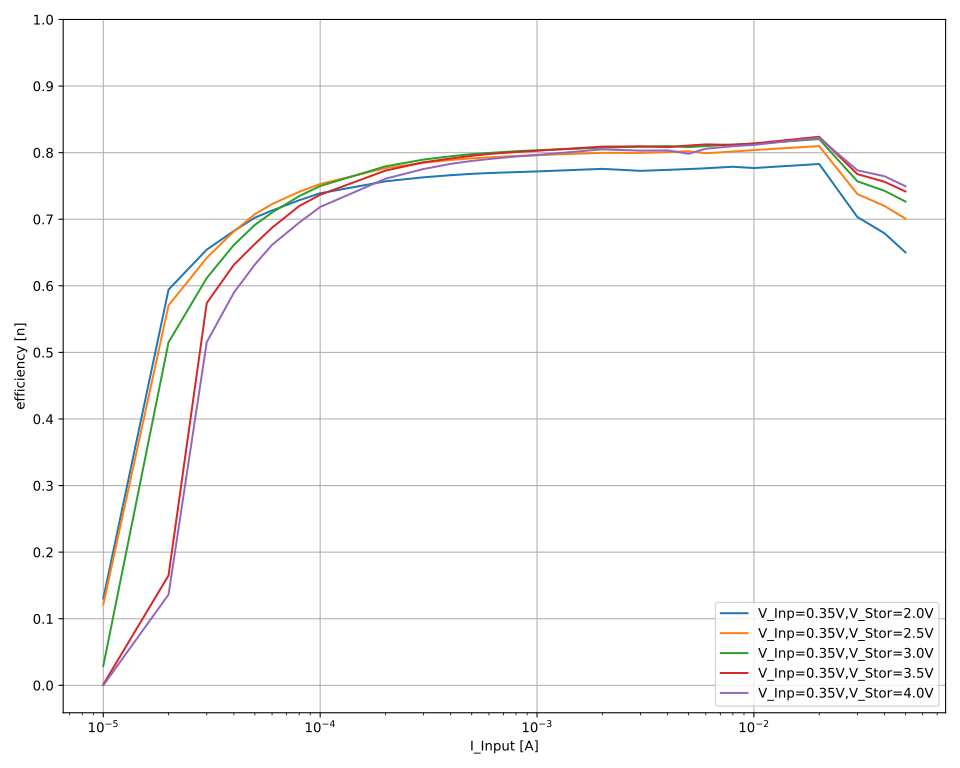

Data behind this chart, as committed beside it:
V_out_nom; V_inp_nom; I_inp_nom; V_inp; I_inp; V_out; I_out; eta
2,0; 0,35; 0,05; 0,384969; 0,05; 2,00075; -0,00625409; 0,6500715936867644
2,0; 0,35; 0,05; 0,38484; 0,0500004; 2,00074; -0,00625284; 0,6501510768082236
2,0; 0,35; 0,05; 0,384906; 0,0500004; 2,00073; -0,00625218; 0,649967733462603
2,0; 0,35; 0,05; 0,384786; 0,0500005; 2,00074; -0,00625335; 0,6502940526410176
2,0; 0,35; 0,05; 0,38489; 0,0500001; 2,00073; -0,0062549; 0,6502814335689627
2,0; 0,35; 0,05; 0,384843; 0,0500002; 2,00075; -0,00625466; 0,6503410969749349
2,0; 0,35; 0,05; 0,384926; 0,0500004; 2,00075; -0,0062546; 0,6501920285807289
2,0; 0,35; 0,04; 0,373741; 0,0399986; 2,00073; -0,00507284; 0,6789286172807166
2,0; 0,35; 0,04; 0,373752; 0,0399986; 2,00073; -0,00507227; 0,6788323512669184
2,0; 0,35; 0,04; 0,373719; 0,0399988; 2,00072; -0,00507169; 0,6788078768326673
2,0; 0,35; 0,04; 0,373643; 0,039999; 2,00071; -0,00507225; 0,6790141262097216
2,0; 0,35; 0,04; 0,373656; 0,0399991; 2,00073; -0,00507105; 0,6788349546225956
2,0; 0,35; 0,04; 0,373644; 0,0399989; 2,00073; -0,00507126; 0,6788882631983143
2,0; 0,35; 0,04; 0,373632; 0,0399987; 2,00072; -0,00507117; 0,6788980198318418
2,0; 0,35; 0,03; 0,357981; 0,0299986; 2,00074; -0,0037748; 0,7032725026813615
2,0; 0,35; 0,03; 0,357921; 0,0299988; 2,00074; -0,00377459; 0,7033465753254214
2,0; 0,35; 0,03; 0,357966; 0,029999; 2,00074; -0,00377425; 0,7031901226331959
2,0; 0,35; 0,03; 0,357882; 0,0299991; 2,00073; -0,00377437; 0,703371673880893
2,0; 0,35; 0,03; 0,35795; 0,029999; 2,00072; -0,00377412; 0,7031903034287016
2,0; 0,35; 0,03; 0,35792; 0,0299991; 2,00074; -0,0037742; 0,7032688357345699
2,0; 0,35; 0,03; 0,357908; 0,0299992; 2,00074; -0,00377414; 0,703278890190852
2,0; 0,35; 0,02; 0,349539; 0,0199973; 2,00074; -0,00273594; 0,7831234386571724
2,0; 0,35; 0,02; 0,349508; 0,0199972; 2,00072; -0,00273474; 0,7828454746267909
2,0; 0,35; 0,02; 0,349512; 0,0199972; 2,00073; -0,00273506; 0,7829320305728608
2,0; 0,35; 0,02; 0,349467; 0,0199971; 2,00073; -0,00273612; 0,7833402362928165
2,0; 0,35; 0,02; 0,349499; 0,0199973; 2,00073; -0,00273478; 0,7828770825159941
2,0; 0,35; 0,02; 0,349398; 0,0199972; 2,00071; -0,00273448; 0,7830135710925644
2,0; 0,35; 0,02; 0,349398; 0,0199973; 2,00072; -0,00273414; 0,7829162107492242
2,0; 0,35; 0,02; 0,349433; 0,0199974; 2,00073; -0,00273602; 0,7833760709451536
2,0; 0,35; 0,01; 0,338331; 0,00999938; 2,00071; -0,00131347; 0,7767646186430206
2,0; 0,35; 0,01; 0,338326; 0,00999937; 2,0007; -0,00131367; 0,776891270486178
2,0; 0,35; 0,01; 0,338295; 0,00999938; 2,0007; -0,00131332; 0,7767546794303943
2,0; 0,35; 0,01; 0,338191; 0,00999943; 2,0007; -0,00131328; 0,7769659958003137
2,0; 0,35; 0,01; 0,338241; 0,00999944; 2,00071; -0,00131337; 0,7769074862599252
2,0; 0,35; 0,01; 0,338189; 0,00999943; 2,0007; -0,00131293; 0,7767635215636223
2,0; 0,35; 0,01; 0,338176; 0,00999946; 2,00071; -0,00131341; 0,7770789255887705
2,0; 0,35; 0,01; 0,33823; 0,0099995; 2,00072; -0,00131319; 0,7768254943805938
2,0; 0,35; 0,008; 0,345249; 0,00799962; 2,00073; -0,001075; 0,7787448034348264
2,0; 0,35; 0,008; 0,345222; 0,00799959; 2,00074; -0,00107482; 0,7786821169642617
2,0; 0,35; 0,008; 0,34521; 0,00799957; 2,00073; -0,00107493; 0,7787869348607539
2,0; 0,35; 0,008; 0,345169; 0,00799959; 2,00072; -0,00107487; 0,778830125926159
2,0; 0,35; 0,008; 0,345192; 0,00799958; 2,00073; -0,00107493; 0,7788265710368134
2,0; 0,35; 0,008; 0,345141; 0,00799957; 2,00075; -0,00107496; 0,7789721547672697
2,0; 0,35; 0,008; 0,345163; 0,00799958; 2,00075; -0,0010748; 0,7788055941133676
2,0; 0,35; 0,008; 0,345188; 0,00799953; 2,00075; -0,00107503; 0,7789207052815404
2,0; 0,35; 0,006; 0,341823; 0,00599948; 2,00073; -0,000796432; 0,7770022818488487
2,0; 0,35; 0,006; 0,341843; 0,00599953; 2,00073; -0,000795973; 0,7765025747764053
2,0; 0,35; 0,006; 0,341811; 0,00599949; 2,00076; -0,000796053; 0,7766701443309018
2,0; 0,35; 0,006; 0,341765; 0,00599963; 2,00075; -0,000795705; 0,7764131096688162
2,0; 0,35; 0,006; 0,341767; 0,00599962; 2,00075; -0,000795536; 0,7762449583420173
2,0; 0,35; 0,006; 0,341718; 0,00599956; 2,00074; -0,000795775; 0,7765933893412698
2,0; 0,35; 0,006; 0,341741; 0,00599956; 2,00075; -0,000795616; 0,7763898462415862
2,0; 0,35; 0,005; 0,339817; 0,00499957; 2,00074; -0,000658456; 0,7754247512752233
2,0; 0,35; 0,005; 0,339837; 0,00499953; 2,00074; -0,000658266; 0,7751615793896826
2,0; 0,35; 0,005; 0,339758; 0,00499953; 2,00075; -0,000658511; 0,7756342699131089
2,0; 0,35; 0,005; 0,339823; 0,00499957; 2,00075; -0,000658188; 0,7750993320225715
2,0; 0,35; 0,005; 0,339796; 0,00499956; 2,00075; -0,000658369; 0,7753756391175263
2,0; 0,35; 0,005; 0,339745; 0,00499962; 2,00075; -0,000658258; 0,775351980952969
2,0; 0,35; 0,005; 0,339802; 0,00499965; 2,00076; -0,000658056; 0,7749832501635836
2,0; 0,35; 0,004; 0,33775; 0,00399943; 2,00075; -0,000522645; 0,774116221072976
... 909 more rows
